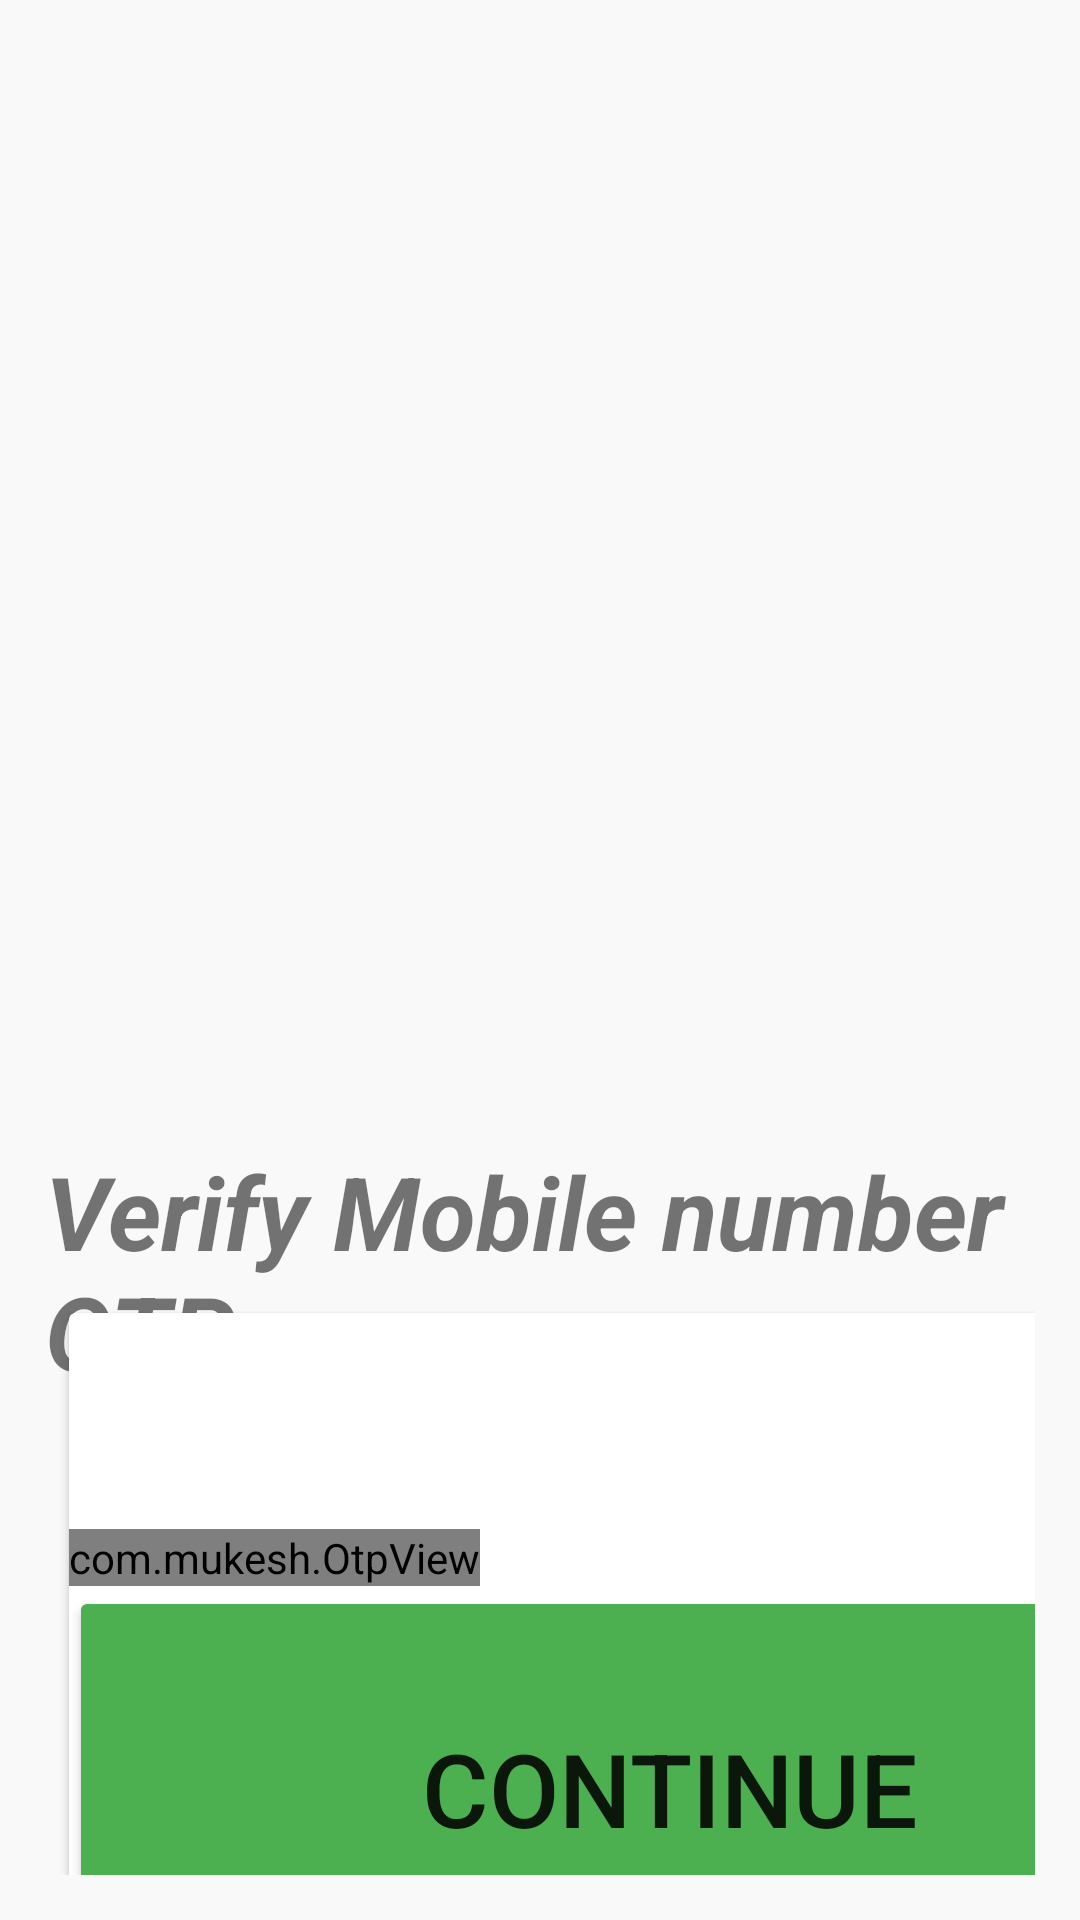

Android layout source for this screen:
<!-- AndroidManifest.xml: application theme Theme.Bond -->
<!-- res/layout/activity_otpactivity.xml -->
<?xml version="1.0" encoding="utf-8"?>
<androidx.constraintlayout.widget.ConstraintLayout xmlns:android="http://schemas.android.com/apk/res/android"
    xmlns:app="http://schemas.android.com/apk/res-auto"
    xmlns:tools="http://schemas.android.com/tools"
    android:layout_width="match_parent"
    android:layout_height="match_parent"
    android:background="#f9f9f9"
    android:padding="15dp"
    android:textAlignment="textEnd"
    tools:context=".PhoneNumberActivity">

    <ImageView
        android:id="@+id/imageView"
        android:layout_width="407dp"
        android:layout_height="226dp"
        android:layout_marginTop="16dp"
        app:layout_constraintEnd_toEndOf="parent"
        app:layout_constraintStart_toStartOf="parent"
        app:layout_constraintTop_toTopOf="parent"
        app:srcCompat="@drawable/app" />

    <TextView
        android:id="@+id/textView"
        android:layout_width="wrap_content"
        android:layout_height="wrap_content"
        android:layout_marginTop="124dp"
        android:text="Verify Mobile number OTP"
        android:textSize="34sp"
        android:textStyle="bold|italic"
        app:layout_constraintEnd_toEndOf="parent"
        app:layout_constraintHorizontal_bias="0.494"
        app:layout_constraintStart_toStartOf="parent"
        app:layout_constraintTop_toBottomOf="@+id/imageView" />

    <androidx.cardview.widget.CardView
        android:layout_width="wrap_content"
        android:layout_height="wrap_content"
        android:layout_marginStart="16dp"
        android:layout_marginTop="10dp"
        app:layout_constraintBottom_toBottomOf="parent"
        app:layout_constraintEnd_toEndOf="parent"
        app:layout_constraintStart_toStartOf="parent"
        app:layout_constraintTop_toBottomOf="@+id/textView">

        <LinearLayout
            android:layout_width="390dp"
            android:layout_height="wrap_content"
            android:orientation="vertical">

            <com.mukesh.OtpView
                android:id="@+id/otp_view"
                android:layout_width="wrap_content"
                android:layout_height="wrap_content"
                android:layout_marginTop="72dp"
                android:inputType="number"
                android:itemBackground="@color/grey"
                android:textColor="@android:color/white"
                app:OtpItemCount="6"
                app:OtpLineColor="@color/green"
                app:OtpViewType="line"
                />

            <Button
                android:id="@+id/continuebtn"
                android:layout_width="400dp"
                android:layout_height="135dp"
                android:backgroundTint="#4CAF50"
                android:text="Continue"
                android:textSize="34sp" />

        </LinearLayout>

    </androidx.cardview.widget.CardView>

</androidx.constraintlayout.widget.ConstraintLayout>
<!-- resources referenced by this layout -->
<resources>
  <color name="green">#E3E3E#</color>
  <color name="grey">#E3E3E#</color>
  <style name="Theme.Bond" parent="Theme.MaterialComponents.DayNight.DarkActionBar">
          
          <item name="colorPrimary">@color/purple_500</item>
          <item name="colorPrimaryVariant">@color/purple_700</item>
          <item name="colorOnPrimary">@color/white</item>
          
          <item name="colorSecondary">@color/teal_200</item>
          <item name="colorSecondaryVariant">@color/teal_700</item>
          <item name="colorOnSecondary">@color/black</item>
          
          <item name="android:statusBarColor" tools:targetApi="l">?attr/colorPrimaryVariant</item>
          
      </style>
  <color name="purple_500">#FF6200EE</color>
  <color name="purple_700">#FF3700B3</color>
  <color name="white">#FFFFFFFF</color>
  <color name="teal_200">#FF03DAC5</color>
  <color name="teal_700">#FF018786</color>
  <color name="black">#FF000000</color>
</resources>
